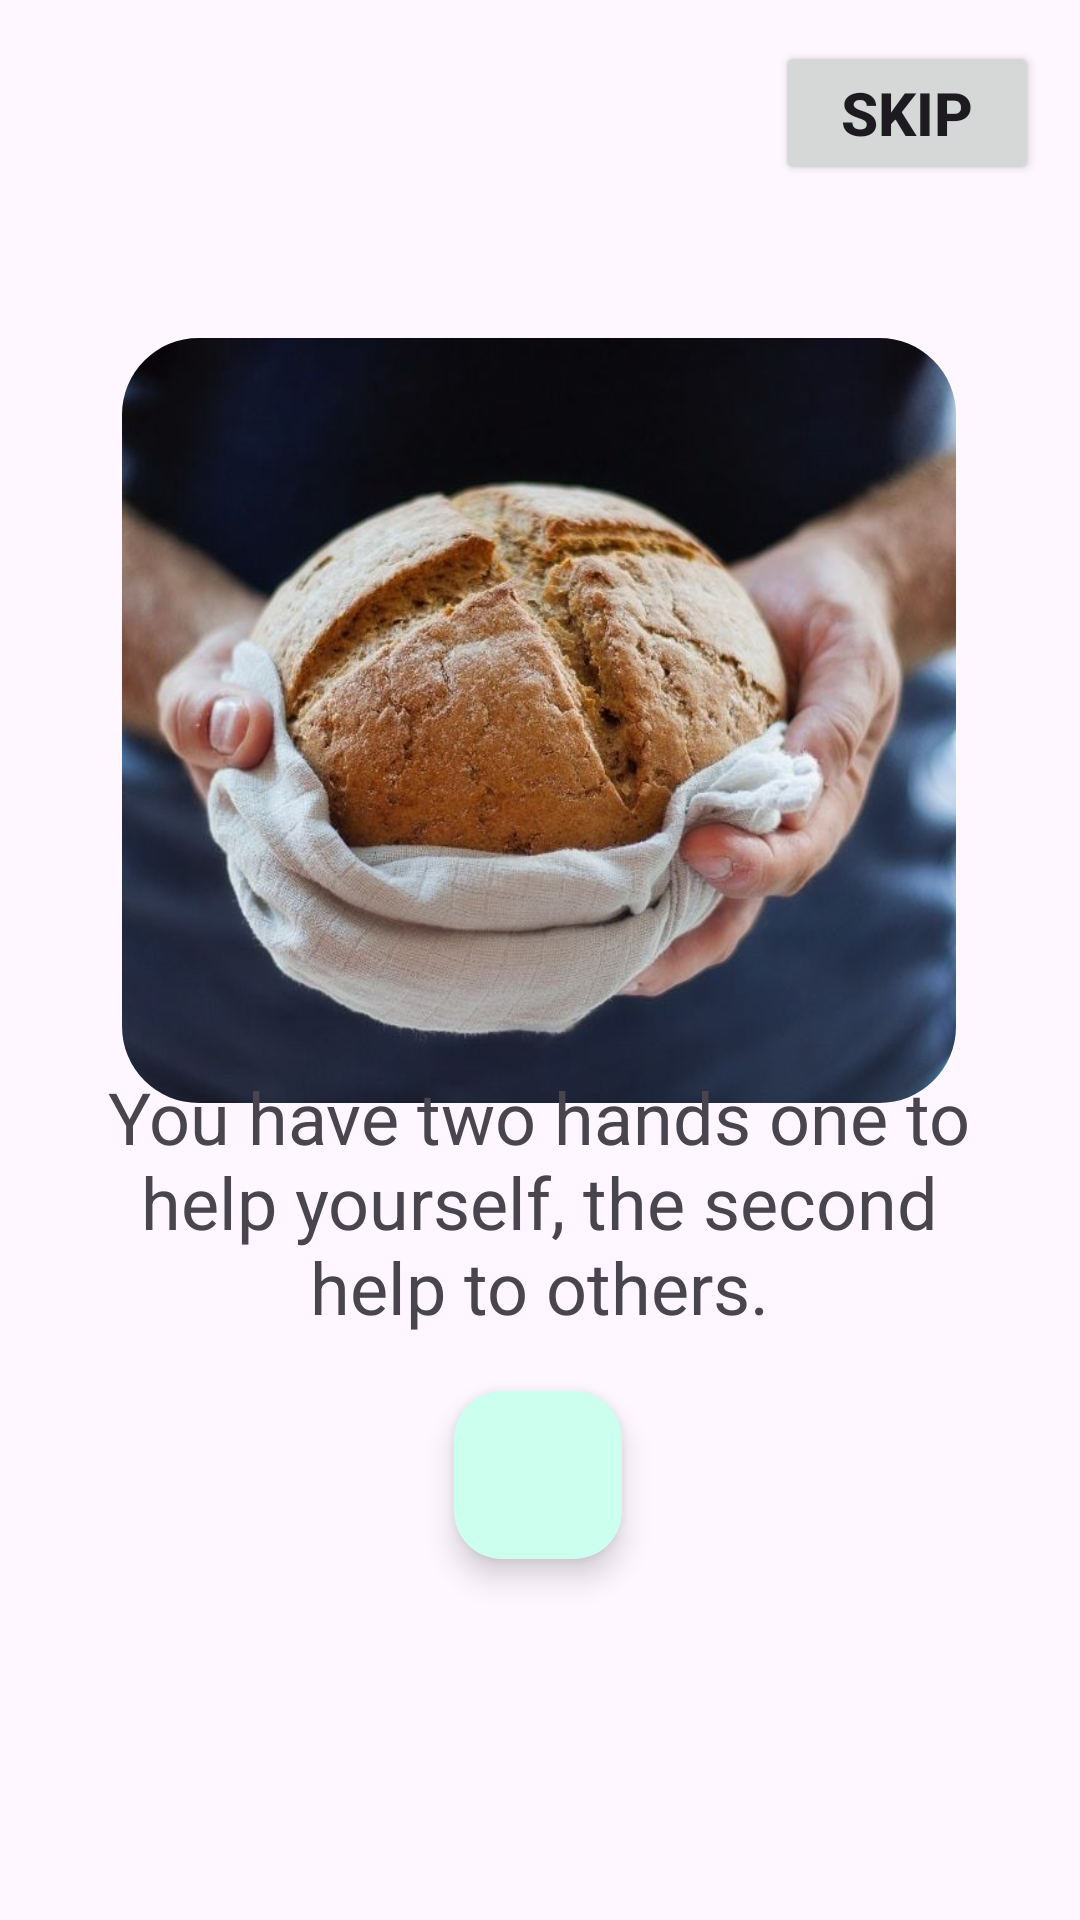

Android layout source for this screen:
<!-- AndroidManifest.xml: application theme Theme.Food_Donation -->
<!-- res/layout/activity_intro_one.xml -->
<?xml version="1.0" encoding="utf-8"?>
<androidx.constraintlayout.widget.ConstraintLayout xmlns:android="http://schemas.android.com/apk/res/android"
    xmlns:app="http://schemas.android.com/apk/res-auto"
    xmlns:tools="http://schemas.android.com/tools"
    android:layout_width="match_parent"
    android:layout_height="match_parent"
    tools:context=".intro_one">

    <com.google.android.material.imageview.ShapeableImageView
        android:id="@+id/imageView"
        android:layout_width="278dp"
        android:layout_height="255dp"
        android:scaleType="fitXY"
        app:layout_constraintBottom_toBottomOf="parent"
        app:layout_constraintEnd_toEndOf="parent"
        app:layout_constraintHorizontal_bias="0.496"
        app:layout_constraintStart_toStartOf="parent"
        app:layout_constraintTop_toTopOf="parent"
        app:layout_constraintVertical_bias="0.293"
        app:shapeAppearanceOverlay="@style/circular"
        app:srcCompat="@drawable/intro_one" />
    

    <TextView
        android:id="@+id/textView"
        android:layout_width="304dp"
        android:layout_height="98dp"
        android:text="You have two hands one to help yourself, the second help to others."
        android:textAlignment="center"
        android:textSize="24sp"
        app:layout_constraintBottom_toBottomOf="parent"
        app:layout_constraintEnd_toEndOf="parent"
        app:layout_constraintHorizontal_bias="0.495"
        app:layout_constraintStart_toStartOf="parent"
        app:layout_constraintTop_toTopOf="parent"
        app:layout_constraintVertical_bias="0.657" />

    <com.google.android.material.floatingactionbutton.FloatingActionButton
        android:id="@+id/fb"
        android:layout_width="56dp"
        android:layout_height="63dp"
        android:clickable="true"
        android:contentDescription="Intro One"
        android:src="@drawable/arrow"
        app:backgroundTint="#ccffee"
        app:layout_constraintBottom_toBottomOf="parent"
        app:layout_constraintEnd_toEndOf="parent"
        app:layout_constraintHorizontal_bias="0.498"
        app:layout_constraintStart_toStartOf="parent"
        app:layout_constraintTop_toTopOf="parent"
        app:layout_constraintVertical_bias="0.794" />

    <Button
        android:id="@+id/btnskip"
        android:layout_width="wrap_content"
        android:layout_height="wrap_content"
        android:text="Skip"
        android:textSize="20sp"
        android:textStyle="bold"
        app:layout_constraintBottom_toBottomOf="parent"
        app:layout_constraintEnd_toEndOf="parent"
        app:layout_constraintHorizontal_bias="0.95"
        app:layout_constraintStart_toStartOf="parent"
        app:layout_constraintTop_toTopOf="parent"
        app:layout_constraintVertical_bias="0.023" />

</androidx.constraintlayout.widget.ConstraintLayout>
<!-- resources referenced by this layout -->
<resources>
  <color name="black">#FF000000</color>
  <!-- drawable intro_one: jpg bitmap (drawable, 56924 bytes) -->
  <style name="circular">
          <item name="cornerSize">10%</item>
      </style>
  <style name="Theme.Food_Donation" parent="Base.Theme.Food_Donation" />
  <style name="Base.Theme.Food_Donation" parent="Theme.Material3.DayNight.NoActionBar">
          
          
      </style>
</resources>
